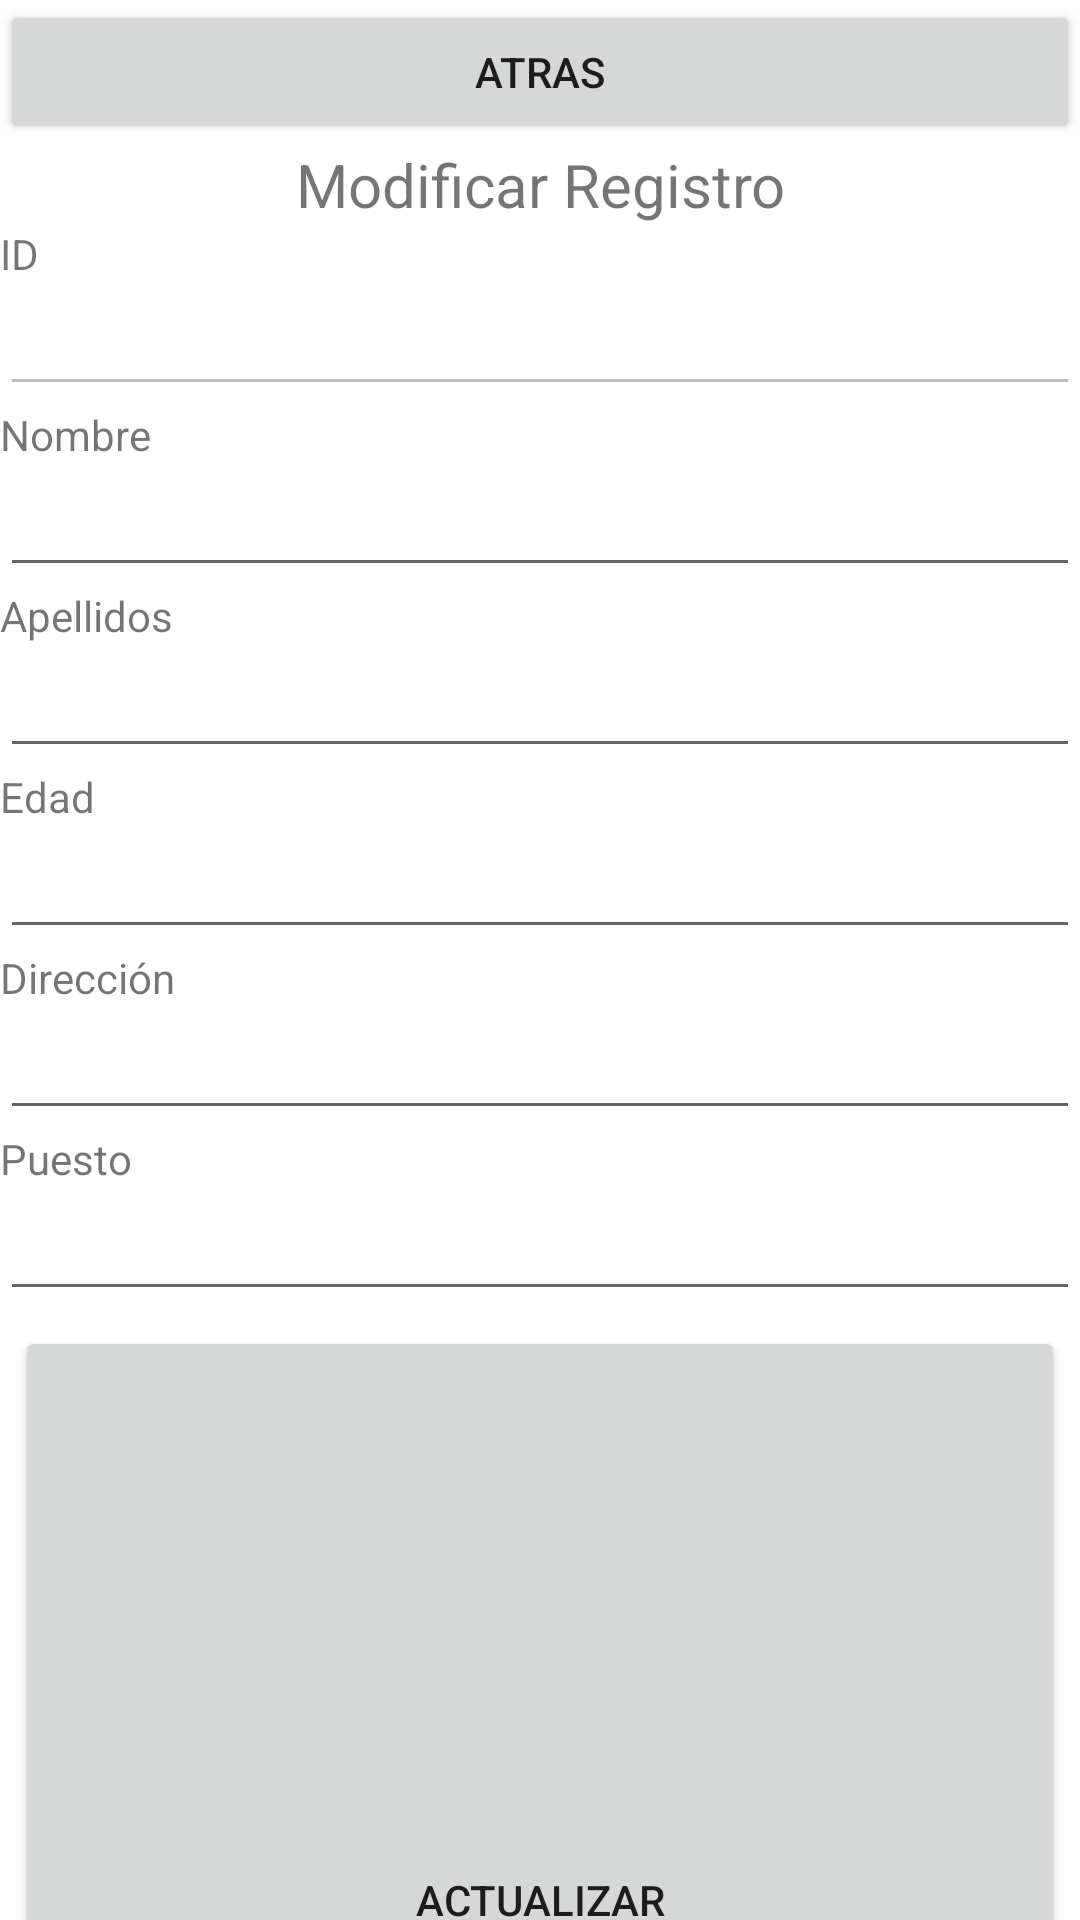

Write the Android layout XML for this screen, with the resource values it uses.
<!-- AndroidManifest.xml: application theme Theme.Ejercico32 -->
<!-- res/layout/activity_modi_emple.xml -->
<?xml version="1.0" encoding="utf-8"?>
<LinearLayout xmlns:android="http://schemas.android.com/apk/res/android"
    xmlns:app="http://schemas.android.com/apk/res-auto"
    xmlns:tools="http://schemas.android.com/tools"
    android:layout_width="match_parent"
    android:layout_height="match_parent"
    android:orientation="vertical"
    tools:context=".ActivityModiEmple">

    <Button
        android:id="@+id/mbtnAtras"
        android:layout_width="match_parent"
        android:layout_height="wrap_content"
        android:text="Atras" />

    <TextView
        android:id="@+id/textView8"
        android:layout_width="match_parent"
        android:layout_height="wrap_content"
        android:text="Modificar Registro"
        android:textAlignment="center"
        android:textSize="20sp" />

    <TextView
        android:id="@+id/idtextView"
        android:layout_width="match_parent"
        android:layout_height="wrap_content"
        android:text="ID" />

    <EditText
        android:id="@+id/mtxtid"
        android:layout_width="match_parent"
        android:layout_height="wrap_content"
        android:ems="10"
        android:enabled="false"
        android:inputType="textPersonName" />

    <TextView
        android:id="@+id/textView"
        android:layout_width="match_parent"
        android:layout_height="wrap_content"
        android:text="Nombre" />

    <EditText
        android:id="@+id/mtxtNombre"
        android:layout_width="match_parent"
        android:layout_height="wrap_content"
        android:ems="10"
        android:inputType="textPersonName" />

    <TextView
        android:id="@+id/textView2"
        android:layout_width="match_parent"
        android:layout_height="wrap_content"
        android:text="Apellidos" />

    <EditText
        android:id="@+id/mtxtApellidos"
        android:layout_width="match_parent"
        android:layout_height="wrap_content"
        android:ems="10"
        android:inputType="textPersonName" />

    <TextView
        android:id="@+id/textView3"
        android:layout_width="match_parent"
        android:layout_height="wrap_content"
        android:text="Edad" />

    <EditText
        android:id="@+id/mtxtEdad"
        android:layout_width="match_parent"
        android:layout_height="wrap_content"
        android:ems="10"
        android:inputType="number" />

    <TextView
        android:id="@+id/textView4"
        android:layout_width="match_parent"
        android:layout_height="wrap_content"
        android:text="Dirección" />

    <EditText
        android:id="@+id/mtxtDireccion"
        android:layout_width="match_parent"
        android:layout_height="wrap_content"
        android:ems="10"
        android:inputType="textPersonName" />

    <TextView
        android:id="@+id/textView5"
        android:layout_width="match_parent"
        android:layout_height="wrap_content"
        android:text="Puesto" />

    <EditText
        android:id="@+id/mtxtpuesto"
        android:layout_width="match_parent"
        android:layout_height="wrap_content"
        android:ems="10"
        android:inputType="textPersonName" />


    <Button
        android:id="@+id/mbtnActualizar"
        android:layout_width="match_parent"
        android:layout_height="match_parent"
        android:layout_margin="5dp"
        android:layout_weight="1"
        android:text="Actualizar" />

    <Button
        android:id="@+id/mbtnEliminar"
        android:layout_width="match_parent"
        android:layout_height="wrap_content"
        android:layout_margin="5dp"
        android:layout_weight="1"
        android:text="Eliminar" />

</LinearLayout>
<!-- resources referenced by this layout -->
<resources>
  <style name="Theme.Ejercico32" parent="Theme.MaterialComponents.DayNight.DarkActionBar">
          
          <item name="colorPrimary">@color/purple_500</item>
          <item name="colorPrimaryVariant">@color/purple_700</item>
          <item name="colorOnPrimary">@color/white</item>
          
          <item name="colorSecondary">@color/teal_200</item>
          <item name="colorSecondaryVariant">@color/teal_700</item>
          <item name="colorOnSecondary">@color/black</item>
          
          <item name="android:statusBarColor" tools:targetApi="l">?attr/colorPrimaryVariant</item>
          
      </style>
  <!-- not gathered from this repository: default colours our renderer supplied (Android Studio template values) -->
  <color name="purple_500">#FF6200EE</color>
  <color name="purple_700">#FF3700B3</color>
  <color name="teal_200">#FF03DAC5</color>
  <color name="teal_700">#FF018786</color>
  <color name="black">#FF000000</color>
  <color name="white">#FFFFFFFF</color>
</resources>
